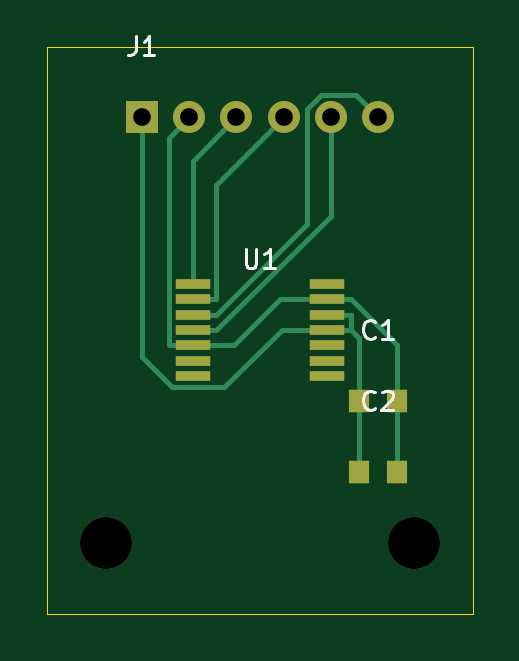
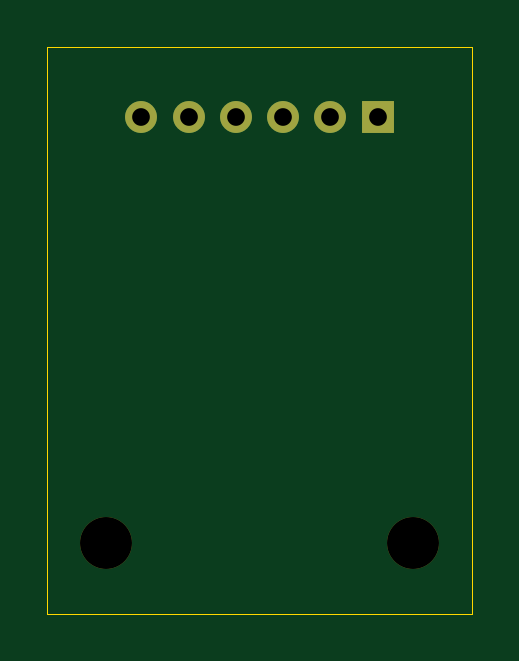
Circuit board: 10 layer files. Board 18.0 x 24.0 mm.
- bottom_copper: encoder-B_Cu.gbl (923 bytes)
- bottom_mask: encoder-B_Mask.gbs (816 bytes)
- paste: encoder-B_Paste.gbp (490 bytes)
- bottom_silk: encoder-B_Silkscreen.gbo (491 bytes)
- outline: encoder-Edge_Cuts.gm1 (595 bytes)
- top_copper: encoder-F_Cu.gtl (3784 bytes)
- top_mask: encoder-F_Mask.gts (1363 bytes)
- paste: encoder-F_Paste.gtp (1037 bytes)
- top_silk: encoder-F_Silkscreen.gto (3703 bytes)
- drill: encoder.drl (517 bytes)

=== bottom_copper: encoder-B_Cu.gbl ===
%TF.GenerationSoftware,KiCad,Pcbnew,9.0.9-9.0.9~ubuntu24.04.1*%
%TF.CreationDate,2026-10-02T19:30:16+00:00*%
%TF.ProjectId,encoder,656e636f-6465-4722-9e6b-696361645f70,rev?*%
%TF.SameCoordinates,Original*%
%TF.FileFunction,Copper,L2,Bot*%
%TF.FilePolarity,Positive*%
%FSLAX46Y46*%
G04 Gerber Fmt 4.6, Leading zero omitted, Abs format (unit mm)*
G04 Created by KiCad (PCBNEW 9.0.9-9.0.9~ubuntu24.04.1) date 2026-10-02 19:30:16*
%MOMM*%
%LPD*%
G01*
G04 APERTURE LIST*
%TA.AperFunction,ComponentPad*%
%ADD10R,1.350000X1.350000*%
%TD*%
%TA.AperFunction,ComponentPad*%
%ADD11C,1.350000*%
%TD*%
G04 APERTURE END LIST*
D10*
%TO.P,J1,1*%
%TO.N,SENS_3V3*%
X4000000Y-3000000D03*
D11*
%TO.P,J1,2*%
%TO.N,GND*%
X6000000Y-3000000D03*
%TO.P,J1,3*%
%TO.N,CS*%
X8000000Y-3000000D03*
%TO.P,J1,4*%
%TO.N,SCK*%
X10000000Y-3000000D03*
%TO.P,J1,5*%
%TO.N,DIN*%
X12000000Y-3000000D03*
%TO.P,J1,6*%
%TO.N,DOUT*%
X14000000Y-3000000D03*
%TD*%
M02*

=== bottom_mask: encoder-B_Mask.gbs ===
%TF.GenerationSoftware,KiCad,Pcbnew,9.0.9-9.0.9~ubuntu24.04.1*%
%TF.CreationDate,2026-10-02T19:30:16+00:00*%
%TF.ProjectId,encoder,656e636f-6465-4722-9e6b-696361645f70,rev?*%
%TF.SameCoordinates,Original*%
%TF.FileFunction,Soldermask,Bot*%
%TF.FilePolarity,Negative*%
%FSLAX46Y46*%
G04 Gerber Fmt 4.6, Leading zero omitted, Abs format (unit mm)*
G04 Created by KiCad (PCBNEW 9.0.9-9.0.9~ubuntu24.04.1) date 2026-10-02 19:30:16*
%MOMM*%
%LPD*%
G01*
G04 APERTURE LIST*
%ADD10C,2.200000*%
%ADD11R,1.350000X1.350000*%
%ADD12C,1.350000*%
G04 APERTURE END LIST*
D10*
%TO.C,MH2*%
X15500000Y-21000000D03*
%TD*%
D11*
%TO.C,J1*%
X4000000Y-3000000D03*
D12*
X6000000Y-3000000D03*
X8000000Y-3000000D03*
X10000000Y-3000000D03*
X12000000Y-3000000D03*
X14000000Y-3000000D03*
%TD*%
D10*
%TO.C,MH1*%
X2500000Y-21000000D03*
%TD*%
M02*

=== paste: encoder-B_Paste.gbp ===
%TF.GenerationSoftware,KiCad,Pcbnew,9.0.9-9.0.9~ubuntu24.04.1*%
%TF.CreationDate,2026-10-02T19:30:16+00:00*%
%TF.ProjectId,encoder,656e636f-6465-4722-9e6b-696361645f70,rev?*%
%TF.SameCoordinates,Original*%
%TF.FileFunction,Paste,Bot*%
%TF.FilePolarity,Positive*%
%FSLAX46Y46*%
G04 Gerber Fmt 4.6, Leading zero omitted, Abs format (unit mm)*
G04 Created by KiCad (PCBNEW 9.0.9-9.0.9~ubuntu24.04.1) date 2026-10-02 19:30:16*
%MOMM*%
%LPD*%
G01*
G04 APERTURE LIST*
G04 APERTURE END LIST*
M02*

=== bottom_silk: encoder-B_Silkscreen.gbo ===
%TF.GenerationSoftware,KiCad,Pcbnew,9.0.9-9.0.9~ubuntu24.04.1*%
%TF.CreationDate,2026-10-02T19:30:16+00:00*%
%TF.ProjectId,encoder,656e636f-6465-4722-9e6b-696361645f70,rev?*%
%TF.SameCoordinates,Original*%
%TF.FileFunction,Legend,Bot*%
%TF.FilePolarity,Positive*%
%FSLAX46Y46*%
G04 Gerber Fmt 4.6, Leading zero omitted, Abs format (unit mm)*
G04 Created by KiCad (PCBNEW 9.0.9-9.0.9~ubuntu24.04.1) date 2026-10-02 19:30:16*
%MOMM*%
%LPD*%
G01*
G04 APERTURE LIST*
G04 APERTURE END LIST*
M02*

=== outline: encoder-Edge_Cuts.gm1 ===
%TF.GenerationSoftware,KiCad,Pcbnew,9.0.9-9.0.9~ubuntu24.04.1*%
%TF.CreationDate,2026-10-02T19:30:16+00:00*%
%TF.ProjectId,encoder,656e636f-6465-4722-9e6b-696361645f70,rev?*%
%TF.SameCoordinates,Original*%
%TF.FileFunction,Profile,NP*%
%FSLAX46Y46*%
G04 Gerber Fmt 4.6, Leading zero omitted, Abs format (unit mm)*
G04 Created by KiCad (PCBNEW 9.0.9-9.0.9~ubuntu24.04.1) date 2026-10-02 19:30:16*
%MOMM*%
%LPD*%
G01*
G04 APERTURE LIST*
%TA.AperFunction,Profile*%
%ADD10C,0.050000*%
%TD*%
G04 APERTURE END LIST*
D10*
X0Y0D02*
X18000000Y0D01*
X18000000Y-24000000D01*
X0Y-24000000D01*
X0Y0D01*
M02*

=== top_copper: encoder-F_Cu.gtl ===
%TF.GenerationSoftware,KiCad,Pcbnew,9.0.9-9.0.9~ubuntu24.04.1*%
%TF.CreationDate,2026-10-02T19:30:16+00:00*%
%TF.ProjectId,encoder,656e636f-6465-4722-9e6b-696361645f70,rev?*%
%TF.SameCoordinates,Original*%
%TF.FileFunction,Copper,L1,Top*%
%TF.FilePolarity,Positive*%
%FSLAX46Y46*%
G04 Gerber Fmt 4.6, Leading zero omitted, Abs format (unit mm)*
G04 Created by KiCad (PCBNEW 9.0.9-9.0.9~ubuntu24.04.1) date 2026-10-02 19:30:16*
%MOMM*%
%LPD*%
G01*
G04 APERTURE LIST*
%TA.AperFunction,SMDPad,CuDef*%
%ADD10R,0.850000X0.950000*%
%TD*%
%TA.AperFunction,ComponentPad*%
%ADD11R,1.350000X1.350000*%
%TD*%
%TA.AperFunction,ComponentPad*%
%ADD12C,1.350000*%
%TD*%
%TA.AperFunction,SMDPad,CuDef*%
%ADD13R,1.500000X0.450000*%
%TD*%
%TA.AperFunction,Conductor*%
%ADD14C,0.200000*%
%TD*%
G04 APERTURE END LIST*
D10*
%TO.P,C2,1*%
%TO.N,SENS_3V3*%
X13200000Y-18000000D03*
%TO.P,C2,2*%
%TO.N,GND*%
X14800000Y-18000000D03*
%TD*%
D11*
%TO.P,J1,1*%
%TO.N,SENS_3V3*%
X4000000Y-3000000D03*
D12*
%TO.P,J1,2*%
%TO.N,GND*%
X6000000Y-3000000D03*
%TO.P,J1,3*%
%TO.N,CS*%
X8000000Y-3000000D03*
%TO.P,J1,4*%
%TO.N,SCK*%
X10000000Y-3000000D03*
%TO.P,J1,5*%
%TO.N,DIN*%
X12000000Y-3000000D03*
%TO.P,J1,6*%
%TO.N,DOUT*%
X14000000Y-3000000D03*
%TD*%
D13*
%TO.P,U1,1*%
%TO.N,CS*%
X6150000Y-10050000D03*
%TO.P,U1,2*%
%TO.N,SCK*%
X6150000Y-10700001D03*
%TO.P,U1,3*%
%TO.N,DOUT*%
X6150000Y-11350001D03*
%TO.P,U1,4*%
%TO.N,DIN*%
X6150000Y-12000000D03*
%TO.P,U1,5*%
%TO.N,GND*%
X6150000Y-12650000D03*
%TO.P,U1,6*%
%TO.N,N/C*%
X6150000Y-13300000D03*
%TO.P,U1,7*%
X6150000Y-13950000D03*
%TO.P,U1,8*%
X11850000Y-13950000D03*
%TO.P,U1,9*%
X11850000Y-13299999D03*
%TO.P,U1,10*%
X11850000Y-12649999D03*
%TO.P,U1,11*%
%TO.N,SENS_3V3*%
X11850000Y-12000000D03*
%TO.P,U1,12*%
X11850000Y-11350000D03*
%TO.P,U1,13*%
%TO.N,GND*%
X11850000Y-10700000D03*
%TO.P,U1,14*%
%TO.N,N/C*%
X11850000Y-10050000D03*
%TD*%
D10*
%TO.P,C1,1*%
%TO.N,SENS_3V3*%
X13200000Y-15000000D03*
%TO.P,C1,2*%
%TO.N,GND*%
X14800000Y-15000000D03*
%TD*%
D14*
%TO.N,CS*%
X6150000Y-10050000D02*
X6150000Y-4850000D01*
X6150000Y-4850000D02*
X8000000Y-3000000D01*
%TO.N,DIN*%
X7151700Y-12000000D02*
X12000000Y-7151700D01*
X12000000Y-7151700D02*
X12000000Y-3000000D01*
X6150000Y-12000000D02*
X7151700Y-12000000D01*
%TO.N,DOUT*%
X13055900Y-2055900D02*
X11593900Y-2055900D01*
X11000000Y-7501700D02*
X7151700Y-11350000D01*
X11593900Y-2055900D02*
X11000000Y-2649800D01*
X11000000Y-2649800D02*
X11000000Y-7501700D01*
X14000000Y-3000000D02*
X13055900Y-2055900D01*
X6150000Y-11350000D02*
X7151700Y-11350000D01*
%TO.N,GND*%
X7911900Y-12650000D02*
X9861900Y-10700000D01*
X14800000Y-15000000D02*
X14800000Y-18000000D01*
X12851700Y-10700000D02*
X14800000Y-12648300D01*
X6150000Y-12650000D02*
X7911900Y-12650000D01*
X6150000Y-12650000D02*
X5148300Y-12650000D01*
X11850000Y-10700000D02*
X12851700Y-10700000D01*
X14800000Y-12648300D02*
X14800000Y-15000000D01*
X5148300Y-12650000D02*
X5148300Y-3851700D01*
X9861900Y-10700000D02*
X11850000Y-10700000D01*
X5148300Y-3851700D02*
X6000000Y-3000000D01*
%TO.N,SCK*%
X7151700Y-10700000D02*
X7151700Y-5848300D01*
X7151700Y-5848300D02*
X10000000Y-3000000D01*
X6150000Y-10700000D02*
X7151700Y-10700000D01*
%TO.N,SENS_3V3*%
X13200000Y-12349800D02*
X13200000Y-15000000D01*
X12850200Y-12000000D02*
X12851700Y-12000000D01*
X4000000Y-3000000D02*
X4000000Y-13132500D01*
X7490300Y-14426700D02*
X9917000Y-12000000D01*
X11850000Y-11350000D02*
X12851700Y-11350000D01*
X13200000Y-15000000D02*
X13200000Y-18000000D01*
X5294200Y-14426700D02*
X7490300Y-14426700D01*
X4000000Y-13132500D02*
X5294200Y-14426700D01*
X9917000Y-12000000D02*
X11850000Y-12000000D01*
X11850000Y-12000000D02*
X12763400Y-12000000D01*
X12850200Y-12000000D02*
X13200000Y-12349800D01*
X12851700Y-11350000D02*
X12851700Y-12000000D01*
X12763400Y-12000000D02*
X12850200Y-12000000D01*
%TD*%
M02*

=== top_mask: encoder-F_Mask.gts ===
%TF.GenerationSoftware,KiCad,Pcbnew,9.0.9-9.0.9~ubuntu24.04.1*%
%TF.CreationDate,2026-10-02T19:30:16+00:00*%
%TF.ProjectId,encoder,656e636f-6465-4722-9e6b-696361645f70,rev?*%
%TF.SameCoordinates,Original*%
%TF.FileFunction,Soldermask,Top*%
%TF.FilePolarity,Negative*%
%FSLAX46Y46*%
G04 Gerber Fmt 4.6, Leading zero omitted, Abs format (unit mm)*
G04 Created by KiCad (PCBNEW 9.0.9-9.0.9~ubuntu24.04.1) date 2026-10-02 19:30:16*
%MOMM*%
%LPD*%
G01*
G04 APERTURE LIST*
%ADD10R,0.850000X0.950000*%
%ADD11C,2.200000*%
%ADD12R,1.350000X1.350000*%
%ADD13C,1.350000*%
%ADD14R,1.500000X0.450000*%
G04 APERTURE END LIST*
D10*
%TO.C,C2*%
X13200000Y-18000000D03*
X14800000Y-18000000D03*
%TD*%
D11*
%TO.C,MH2*%
X15500000Y-21000000D03*
%TD*%
D12*
%TO.C,J1*%
X4000000Y-3000000D03*
D13*
X6000000Y-3000000D03*
X8000000Y-3000000D03*
X10000000Y-3000000D03*
X12000000Y-3000000D03*
X14000000Y-3000000D03*
%TD*%
D14*
%TO.C,U1*%
X6150000Y-10050000D03*
X6150000Y-10700001D03*
X6150000Y-11350001D03*
X6150000Y-12000000D03*
X6150000Y-12650000D03*
X6150000Y-13300000D03*
X6150000Y-13950000D03*
X11850000Y-13950000D03*
X11850000Y-13299999D03*
X11850000Y-12649999D03*
X11850000Y-12000000D03*
X11850000Y-11350000D03*
X11850000Y-10700000D03*
X11850000Y-10050000D03*
%TD*%
D11*
%TO.C,MH1*%
X2500000Y-21000000D03*
%TD*%
D10*
%TO.C,C1*%
X13200000Y-15000000D03*
X14800000Y-15000000D03*
%TD*%
M02*

=== paste: encoder-F_Paste.gtp ===
%TF.GenerationSoftware,KiCad,Pcbnew,9.0.9-9.0.9~ubuntu24.04.1*%
%TF.CreationDate,2026-10-02T19:30:16+00:00*%
%TF.ProjectId,encoder,656e636f-6465-4722-9e6b-696361645f70,rev?*%
%TF.SameCoordinates,Original*%
%TF.FileFunction,Paste,Top*%
%TF.FilePolarity,Positive*%
%FSLAX46Y46*%
G04 Gerber Fmt 4.6, Leading zero omitted, Abs format (unit mm)*
G04 Created by KiCad (PCBNEW 9.0.9-9.0.9~ubuntu24.04.1) date 2026-10-02 19:30:16*
%MOMM*%
%LPD*%
G01*
G04 APERTURE LIST*
%ADD10R,0.850000X0.950000*%
%ADD11R,1.500000X0.450000*%
G04 APERTURE END LIST*
D10*
%TO.C,C2*%
X13200000Y-18000000D03*
X14800000Y-18000000D03*
%TD*%
D11*
%TO.C,U1*%
X6150000Y-10050000D03*
X6150000Y-10700001D03*
X6150000Y-11350001D03*
X6150000Y-12000000D03*
X6150000Y-12650000D03*
X6150000Y-13300000D03*
X6150000Y-13950000D03*
X11850000Y-13950000D03*
X11850000Y-13299999D03*
X11850000Y-12649999D03*
X11850000Y-12000000D03*
X11850000Y-11350000D03*
X11850000Y-10700000D03*
X11850000Y-10050000D03*
%TD*%
D10*
%TO.C,C1*%
X13200000Y-15000000D03*
X14800000Y-15000000D03*
%TD*%
M02*

=== top_silk: encoder-F_Silkscreen.gto ===
%TF.GenerationSoftware,KiCad,Pcbnew,9.0.9-9.0.9~ubuntu24.04.1*%
%TF.CreationDate,2026-10-02T19:30:16+00:00*%
%TF.ProjectId,encoder,656e636f-6465-4722-9e6b-696361645f70,rev?*%
%TF.SameCoordinates,Original*%
%TF.FileFunction,Legend,Top*%
%TF.FilePolarity,Positive*%
%FSLAX46Y46*%
G04 Gerber Fmt 4.6, Leading zero omitted, Abs format (unit mm)*
G04 Created by KiCad (PCBNEW 9.0.9-9.0.9~ubuntu24.04.1) date 2026-10-02 19:30:16*
%MOMM*%
%LPD*%
G01*
G04 APERTURE LIST*
%ADD10C,0.120000*%
G04 APERTURE END LIST*
D10*
X13866667Y-15287664D02*
X13828571Y-15325760D01*
X13828571Y-15325760D02*
X13714286Y-15363855D01*
X13714286Y-15363855D02*
X13638095Y-15363855D01*
X13638095Y-15363855D02*
X13523809Y-15325760D01*
X13523809Y-15325760D02*
X13447619Y-15249569D01*
X13447619Y-15249569D02*
X13409524Y-15173379D01*
X13409524Y-15173379D02*
X13371428Y-15020998D01*
X13371428Y-15020998D02*
X13371428Y-14906712D01*
X13371428Y-14906712D02*
X13409524Y-14754331D01*
X13409524Y-14754331D02*
X13447619Y-14678140D01*
X13447619Y-14678140D02*
X13523809Y-14601950D01*
X13523809Y-14601950D02*
X13638095Y-14563855D01*
X13638095Y-14563855D02*
X13714286Y-14563855D01*
X13714286Y-14563855D02*
X13828571Y-14601950D01*
X13828571Y-14601950D02*
X13866667Y-14640045D01*
X14171428Y-14640045D02*
X14209524Y-14601950D01*
X14209524Y-14601950D02*
X14285714Y-14563855D01*
X14285714Y-14563855D02*
X14476190Y-14563855D01*
X14476190Y-14563855D02*
X14552381Y-14601950D01*
X14552381Y-14601950D02*
X14590476Y-14640045D01*
X14590476Y-14640045D02*
X14628571Y-14716236D01*
X14628571Y-14716236D02*
X14628571Y-14792426D01*
X14628571Y-14792426D02*
X14590476Y-14906712D01*
X14590476Y-14906712D02*
X14133333Y-15363855D01*
X14133333Y-15363855D02*
X14628571Y-15363855D01*
X3733333Y436144D02*
X3733333Y-135283D01*
X3733333Y-135283D02*
X3695238Y-249569D01*
X3695238Y-249569D02*
X3619047Y-325760D01*
X3619047Y-325760D02*
X3504762Y-363855D01*
X3504762Y-363855D02*
X3428571Y-363855D01*
X4533333Y-363855D02*
X4076190Y-363855D01*
X4304762Y-363855D02*
X4304762Y436144D01*
X4304762Y436144D02*
X4228571Y321859D01*
X4228571Y321859D02*
X4152381Y245668D01*
X4152381Y245668D02*
X4076190Y207573D01*
X8390476Y-8563855D02*
X8390476Y-9211474D01*
X8390476Y-9211474D02*
X8428571Y-9287664D01*
X8428571Y-9287664D02*
X8466666Y-9325760D01*
X8466666Y-9325760D02*
X8542857Y-9363855D01*
X8542857Y-9363855D02*
X8695238Y-9363855D01*
X8695238Y-9363855D02*
X8771428Y-9325760D01*
X8771428Y-9325760D02*
X8809523Y-9287664D01*
X8809523Y-9287664D02*
X8847619Y-9211474D01*
X8847619Y-9211474D02*
X8847619Y-8563855D01*
X9647618Y-9363855D02*
X9190475Y-9363855D01*
X9419047Y-9363855D02*
X9419047Y-8563855D01*
X9419047Y-8563855D02*
X9342856Y-8678140D01*
X9342856Y-8678140D02*
X9266666Y-8754331D01*
X9266666Y-8754331D02*
X9190475Y-8792426D01*
X13866667Y-12287664D02*
X13828571Y-12325760D01*
X13828571Y-12325760D02*
X13714286Y-12363855D01*
X13714286Y-12363855D02*
X13638095Y-12363855D01*
X13638095Y-12363855D02*
X13523809Y-12325760D01*
X13523809Y-12325760D02*
X13447619Y-12249569D01*
X13447619Y-12249569D02*
X13409524Y-12173379D01*
X13409524Y-12173379D02*
X13371428Y-12020998D01*
X13371428Y-12020998D02*
X13371428Y-11906712D01*
X13371428Y-11906712D02*
X13409524Y-11754331D01*
X13409524Y-11754331D02*
X13447619Y-11678140D01*
X13447619Y-11678140D02*
X13523809Y-11601950D01*
X13523809Y-11601950D02*
X13638095Y-11563855D01*
X13638095Y-11563855D02*
X13714286Y-11563855D01*
X13714286Y-11563855D02*
X13828571Y-11601950D01*
X13828571Y-11601950D02*
X13866667Y-11640045D01*
X14628571Y-12363855D02*
X14171428Y-12363855D01*
X14400000Y-12363855D02*
X14400000Y-11563855D01*
X14400000Y-11563855D02*
X14323809Y-11678140D01*
X14323809Y-11678140D02*
X14247619Y-11754331D01*
X14247619Y-11754331D02*
X14171428Y-11792426D01*
M02*

=== drill: encoder.drl ===
M48
; DRILL file {KiCad 9.0.9-9.0.9~ubuntu24.04.1} date 2026-10-02T19:30:16+0000
; FORMAT={-:-/ absolute / metric / decimal}
; #@! TF.CreationDate,2026-10-02T19:30:16+00:00
; #@! TF.GenerationSoftware,Kicad,Pcbnew,9.0.9-9.0.9~ubuntu24.04.1
; #@! TF.FileFunction,MixedPlating,1,2
FMAT,2
METRIC
; #@! TA.AperFunction,Plated,PTH,ComponentDrill
T1C0.750
; #@! TA.AperFunction,NonPlated,NPTH,ComponentDrill
T2C2.200
%
G90
G05
T1
X4.0Y-3.0
X6.0Y-3.0
X8.0Y-3.0
X10.0Y-3.0
X12.0Y-3.0
X14.0Y-3.0
T2
X2.5Y-21.0
X15.5Y-21.0
M30
